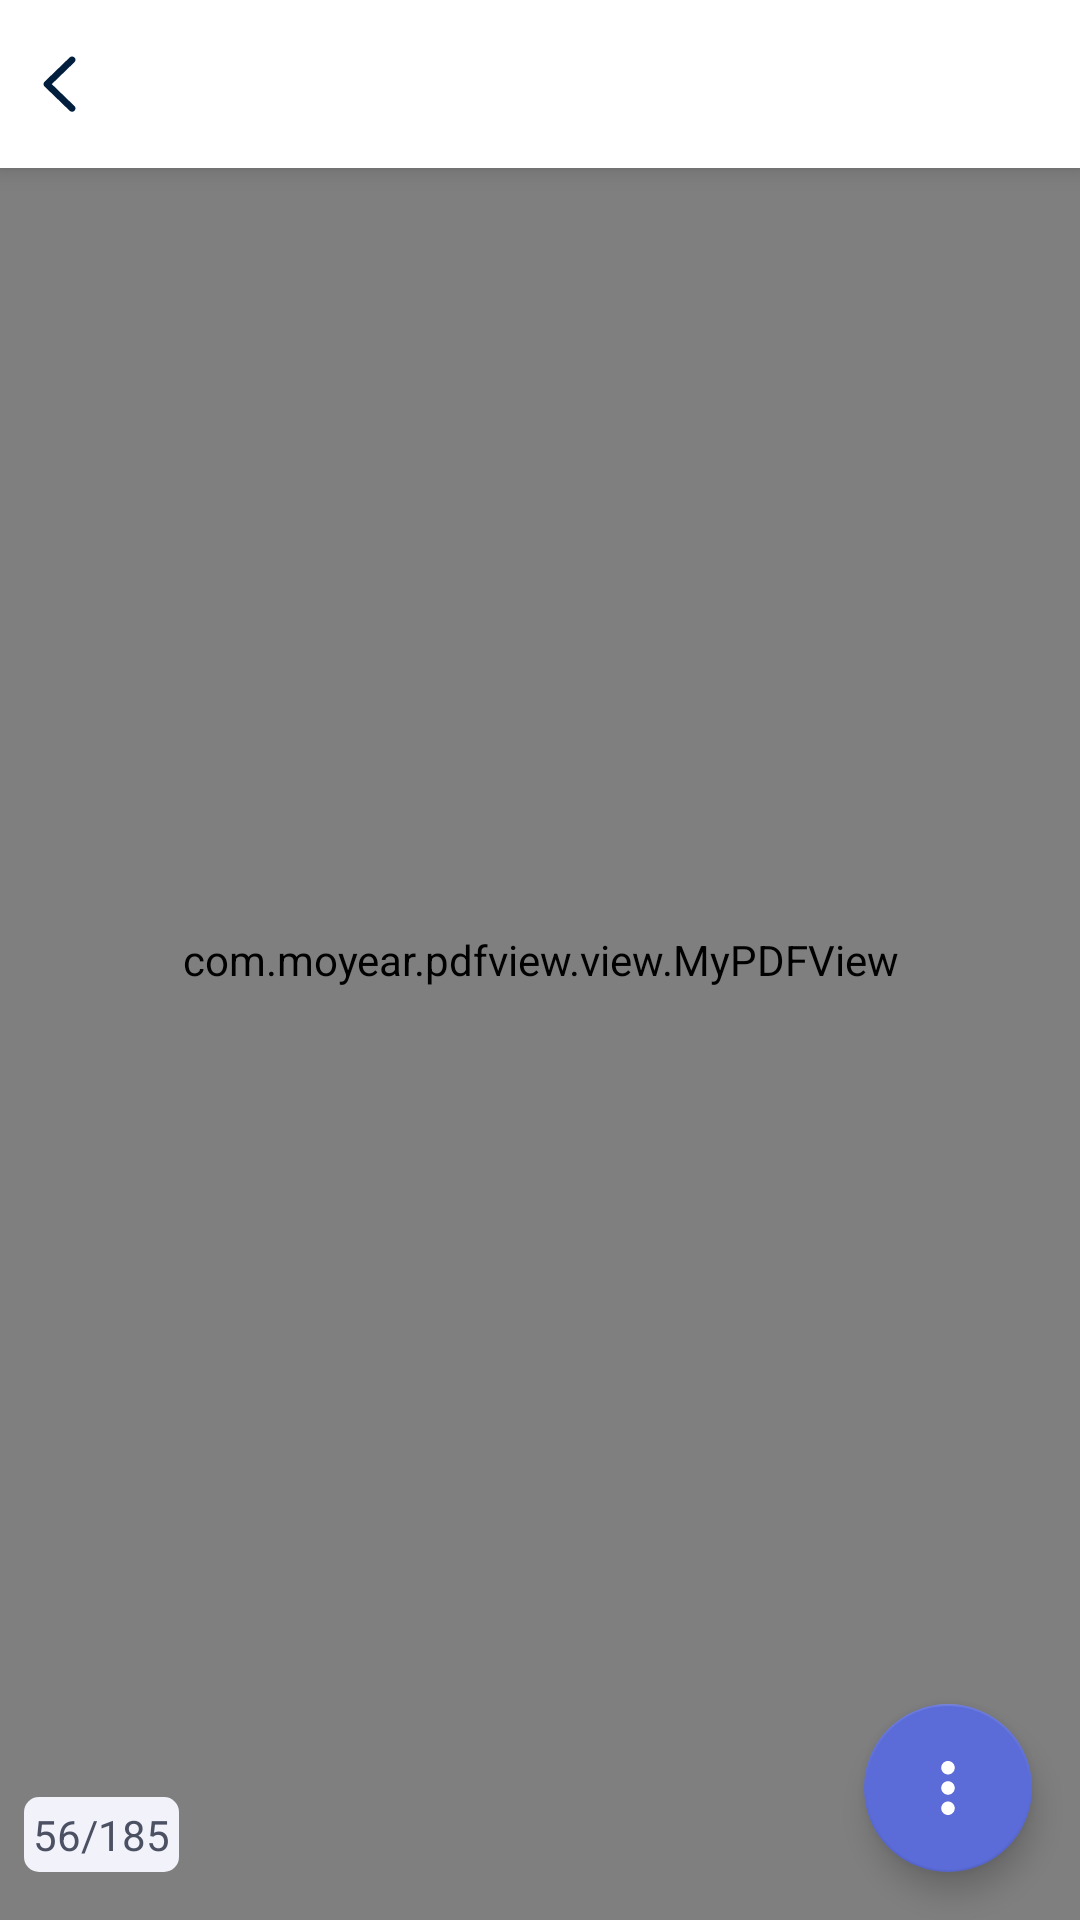

The Android layout XML behind this screen, and the referenced resources:
<!-- AndroidManifest.xml: application theme AppTheme.Light -->
<!-- res/layout/pdf_viewer_fragment.xml -->
<?xml version="1.0" encoding="utf-8"?>
<layout xmlns:android="http://schemas.android.com/apk/res/android"
    xmlns:app="http://schemas.android.com/apk/res-auto"
    xmlns:tools="http://schemas.android.com/tools">

    <data>

    </data>

    <androidx.constraintlayout.widget.ConstraintLayout
        android:id="@+id/container_pdf_view"
        android:layout_width="match_parent"
        android:layout_height="match_parent">

        <com.google.android.material.floatingactionbutton.FloatingActionButton
            android:id="@+id/fab_more"
            android:layout_width="wrap_content"
            android:layout_height="wrap_content"
            android:layout_marginEnd="16dp"
            android:layout_marginBottom="16dp"
            android:clickable="true"
            app:backgroundTint="?attr/colorPrimary"
            app:tint="@android:color/white"
            app:layout_constraintBottom_toBottomOf="parent"
            app:layout_constraintEnd_toEndOf="parent"
            app:srcCompat="@drawable/ic_operate_more" />

        <com.moyear.pdfview.view.MyPDFView
            android:id="@+id/pdfView"
            android:layout_width="match_parent"
            android:layout_height="0dp"
            app:layout_constraintBottom_toBottomOf="parent"
            app:layout_constraintEnd_toEndOf="parent"
            app:layout_constraintStart_toStartOf="parent"
            app:layout_constraintTop_toTopOf="parent"
            tools:ignore="MissingClass">

        </com.moyear.pdfview.view.MyPDFView>

        <FrameLayout
            android:id="@+id/show_content"
            android:layout_width="wrap_content"
            android:layout_height="wrap_content"
            android:layout_marginStart="8dp"
            android:layout_marginBottom="16dp"
            android:background="@drawable/bg_chip_round_rect"
            android:clickable="true"
            android:focusable="true"
            android:foreground="?selectableItemBackground"
            app:layout_constraintBottom_toBottomOf="parent"
            app:layout_constraintStart_toStartOf="parent">

            <TextView
                android:id="@+id/txt_progress"
                android:layout_width="wrap_content"
                android:layout_height="wrap_content"
                android:padding="3dp"
                android:text="56/185"
                android:textColor="#4B5162" />

        </FrameLayout>

        <androidx.constraintlayout.widget.ConstraintLayout
            android:id="@+id/top_toolbar"
            android:layout_width="match_parent"
            android:layout_height="56dp"
            android:background="@color/white"
            android:elevation="5dp"
            android:clickable="true"
            android:focusable="true"
            app:layout_constraintEnd_toEndOf="parent"
            app:layout_constraintStart_toStartOf="parent"
            app:layout_constraintTop_toTopOf="parent">

            <TextView
                android:id="@+id/txt_pdf_title"
                style="@style/TextAppearance.AppCompat.Subhead"
                android:layout_width="wrap_content"
                android:layout_height="wrap_content"
                android:layout_marginStart="8dp"
                tools:text="PDF TITLE"
                android:ems="8"
                android:lines="1"
                android:textColor="#011e3d"
                android:ellipsize="end"
                android:clickable="true"
                android:focusable="true"
                app:layout_constraintBottom_toBottomOf="parent"
                app:layout_constraintStart_toEndOf="@+id/btn_back"
                app:layout_constraintTop_toTopOf="parent" />

            <ImageButton
                android:id="@+id/btn_back"
                android:layout_width="24dp"
                android:layout_height="24dp"
                android:layout_marginStart="8dp"
                android:padding="3dp"
                android:background="?selectableItemBackgroundBorderless"
                app:tint="#011e3d"
                app:layout_constraintBottom_toBottomOf="parent"
                app:layout_constraintStart_toStartOf="parent"
                app:layout_constraintTop_toTopOf="parent"
                app:srcCompat="@drawable/ic_back_neat" />

            <ImageButton
                android:id="@+id/btn_more"
                android:layout_width="wrap_content"
                android:layout_height="wrap_content"
                android:layout_marginEnd="8dp"
                android:padding="3dp"
                android:background="?selectableItemBackgroundBorderless"
                app:layout_constraintBottom_toBottomOf="parent"
                app:layout_constraintEnd_toEndOf="parent"
                app:layout_constraintTop_toTopOf="parent"
                app:srcCompat="@drawable/ic_more_vert" />

        </androidx.constraintlayout.widget.ConstraintLayout>

    </androidx.constraintlayout.widget.ConstraintLayout>

</layout>
<!-- resources referenced by this layout -->
<resources>
  <color name="white">#ffffff</color>
  <!-- drawable bg_chip_round_rect (drawable) -->
  <?xml version="1.0" encoding="utf-8"?>
  <shape xmlns:android="http://schemas.android.com/apk/res/android">
  <solid android:color="@color/chip_background_color"/>
  
  <corners
      android:topRightRadius="5dp"
      android:bottomRightRadius="5dp"
      android:bottomLeftRadius="5dp"
      android:topLeftRadius="5dp"/>
  </shape>
  <!-- drawable ic_back_neat (drawable) -->
  <vector xmlns:android="http://schemas.android.com/apk/res/android"
      android:width="24dp"
      android:height="24dp"
      android:viewportWidth="1024"
      android:viewportHeight="1024">
    <path
        android:pathData="M395.22,513.6l323.14,-312.37c19.05,-18.42 19.05,-48.27 0,-66.66 -19.05,-18.42 -49.91,-18.42 -68.96,0L291.75,480.29c-19.05,18.42 -19.05,48.27 0,66.66l357.63,345.69c9.53,9.21 22.01,13.8 34.5,13.8 12.49,0 24.97,-4.59 34.47,-13.83 19.05,-18.42 19.05,-48.24 0,-66.66L395.22,513.6z"
        android:fillColor="#272636"/>
  </vector>
  <!-- drawable ic_operate_more (drawable) -->
  <vector xmlns:android="http://schemas.android.com/apk/res/android"
      android:width="24dp"
      android:height="24dp"
      android:viewportWidth="1024"
      android:viewportHeight="1024">
    <path
        android:pathData="M415.9,223.8c0,-53 43,-96 96,-96s96,43 96,96 -43,96 -96,96 -96,-43 -96,-96zM415.9,511.7c0,-53 43,-96 96,-96s96,43 96,96 -43,96 -96,96 -96,-43 -96,-96zM415.9,799.9c0,-53 43,-96 96,-96s96,43 96,96 -43,96 -96,96 -96,-43.2 -96,-96z"
        android:fillColor="#D9D7DF"/>
  </vector>
  <style name="AppTheme.Light" parent="AppTheme">
          <item name="colorPrimary">#5B6CD8</item>
          <item name="colorPrimaryDark">#ccc</item>
          <item name="colorAccent">#1c48db</item>
          <item name="actionBarTheme">@style/AppTheme.Actionbar</item>
      </style>
  <color name="chip_background_color">#F1F2FA</color>
  <style name="AppTheme" parent="Theme.MaterialComponents.Light.NoActionBar">
          <item name="colorPrimary">@color/colorPrimary</item>
          <item name="colorPrimaryDark">@color/colorPrimaryDark</item>
          <item name="colorAccent">@color/colorAccent</item>
          <item name="actionBarTheme">@style/AppTheme.Actionbar</item>
  
  
  
  
  
      </style>
  <style name="AppTheme.Actionbar" parent="ThemeOverlay.MaterialComponents.Dark.ActionBar">
          <item name="colorPrimary">@color/colorPrimary</item>
          <item name="colorPrimaryDark">@color/colorPrimaryDark</item>
          <item name="colorAccent">@color/colorAccent</item>
      </style>
  <color name="colorPrimary">#476482</color>
  <color name="colorPrimaryDark">#2d3c4f</color>
  <color name="colorAccent">#5B6CD8</color>
</resources>
